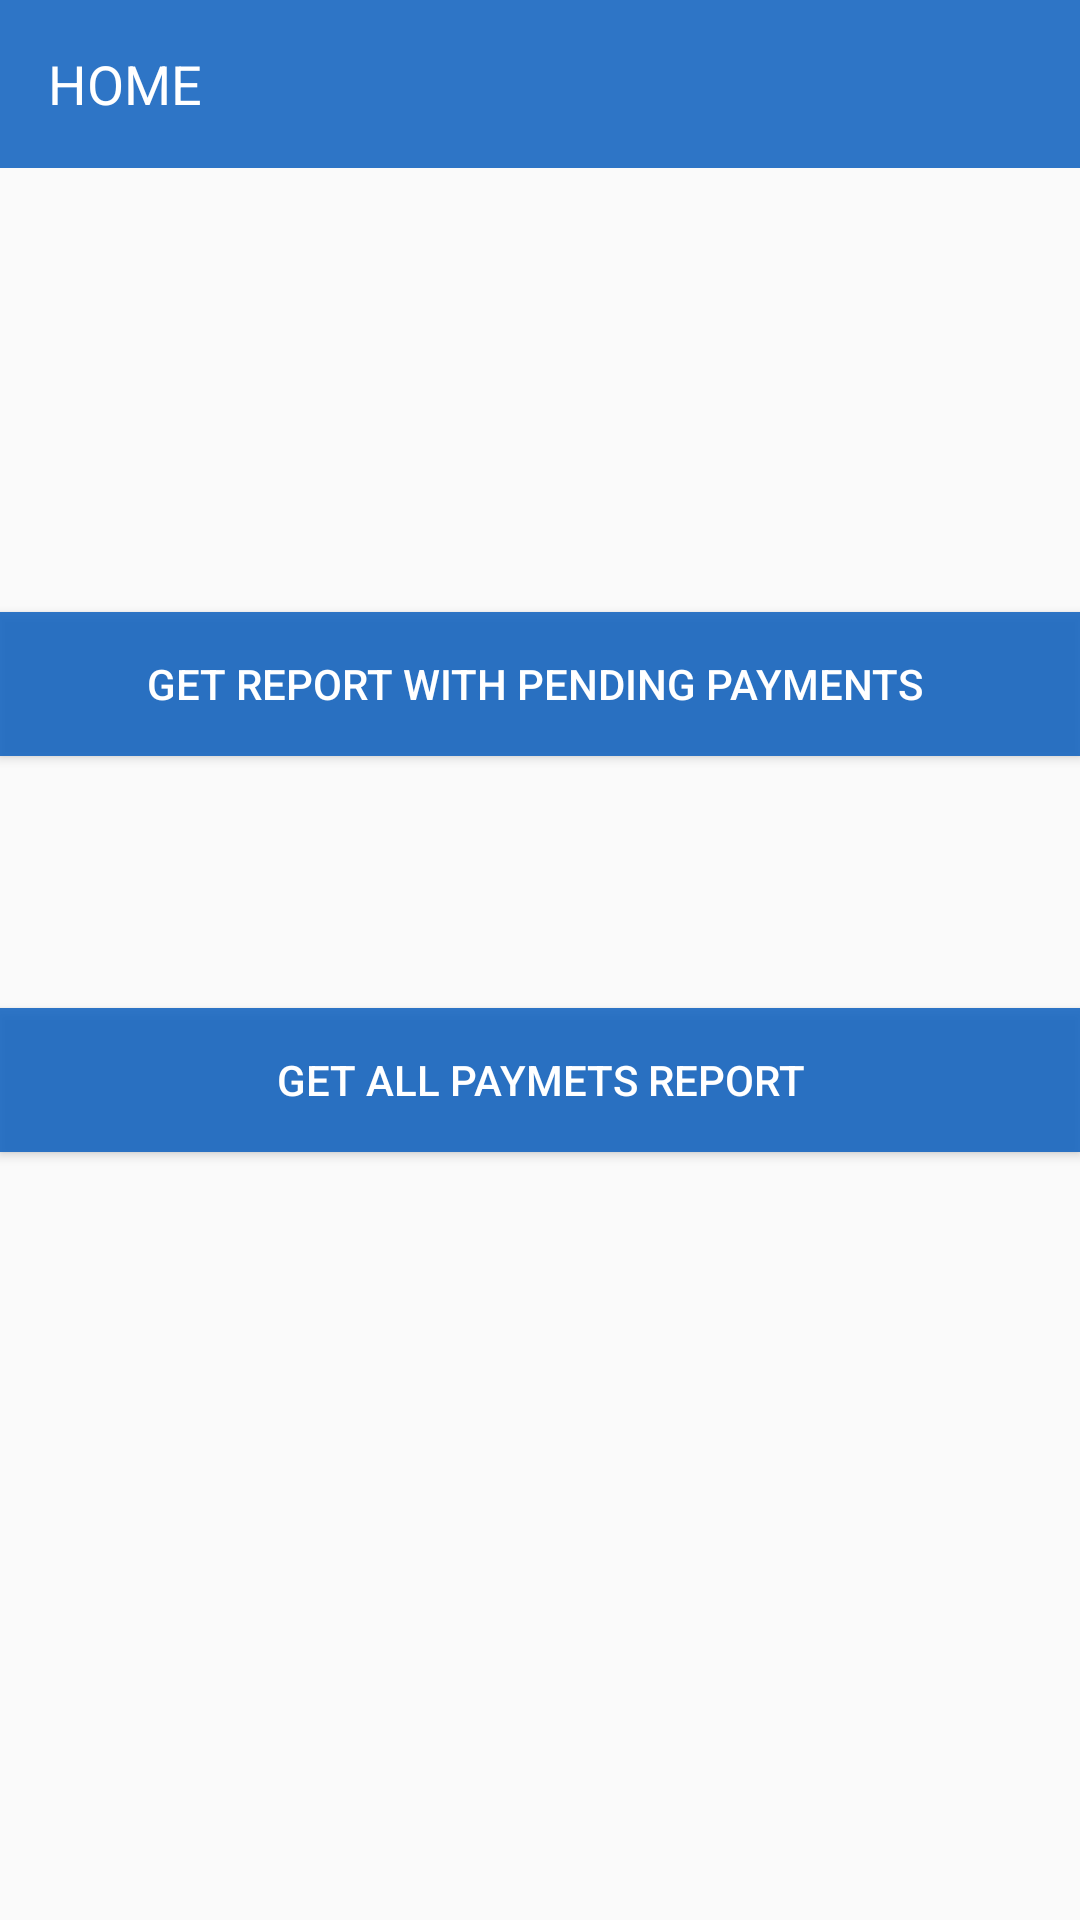

Layout XML and referenced resources for this Android screen:
<!-- AndroidManifest.xml: application theme Theme.AppCompat.Light.NoActionBar -->
<!-- res/layout/activity_report.xml -->
<?xml version="1.0" encoding="utf-8"?>
<android.support.v4.widget.DrawerLayout xmlns:android="http://schemas.android.com/apk/res/android"
    xmlns:app="http://schemas.android.com/apk/res-auto"
    xmlns:tools="http://schemas.android.com/tools"
    android:id="@+id/drawerLayout"
    android:layout_width="match_parent"
    android:layout_height="match_parent">

    <LinearLayout
        android:layout_width="match_parent"
        android:layout_height="match_parent"
        android:orientation="vertical">

        <include
            android:id="@+id/toolbar"
            layout="@layout/toolbar_home" />

        <Button
            android:id="@+id/pendingPayments"
            android:layout_width="match_parent"
            android:layout_height="wrap_content"
            android:layout_marginTop="148dp"
            android:background="@color/commonHeader"
            android:onClick="getPendingReport"
            android:text="Get report with pending payments "
            android:textColor="@color/white"
            app:layout_constraintTop_toTopOf="parent"
            tools:layout_editor_absoluteX="0dp" />

        <Button
            android:id="@+id/allpayments"
            android:layout_width="match_parent"
            android:layout_height="wrap_content"
            android:layout_marginTop="84dp"
            android:background="@color/commonHeader"
            android:onClick="getAllReport"
            android:text="Get all paymets report"
            android:textColor="@color/white"
            app:layout_constraintTop_toBottomOf="@+id/pendingPayments"
            tools:layout_editor_absoluteX="0dp" />

    </LinearLayout>

    <FrameLayout
        android:layout_width="250dp"
        android:layout_height="match_parent"
        android:layout_gravity="left"
        android:background="@android:color/white">

        <com.mindorks.placeholderview.PlaceHolderView
            android:id="@+id/drawerView"
            android:layout_width="match_parent"
            android:layout_height="match_parent"
            android:scrollbars="vertical" />
    </FrameLayout>
</android.support.v4.widget.DrawerLayout>
<!-- res/layout/toolbar_home.xml (included above) -->
<?xml version="1.0" encoding="utf-8"?>
<android.support.v7.widget.Toolbar xmlns:android="http://schemas.android.com/apk/res/android"
    android:layout_width="match_parent"
    android:layout_height="?attr/actionBarSize"
    android:background="@color/commonHeader">

    <TextView
        android:id="@+id/headerTitle"
        android:layout_width="match_parent"
        android:layout_height="wrap_content"
        android:layout_gravity="center"
        android:gravity="left|center"
        android:text="@string/home"
        android:textColor="@color/white"
        android:textSize="18sp" />
</android.support.v7.widget.Toolbar>
<!-- resources referenced by this layout -->
<resources>
  <color name="commonHeader">#E21565C0</color>
  <color name="white">#fff</color>
  <string name="home">HOME</string>
</resources>
